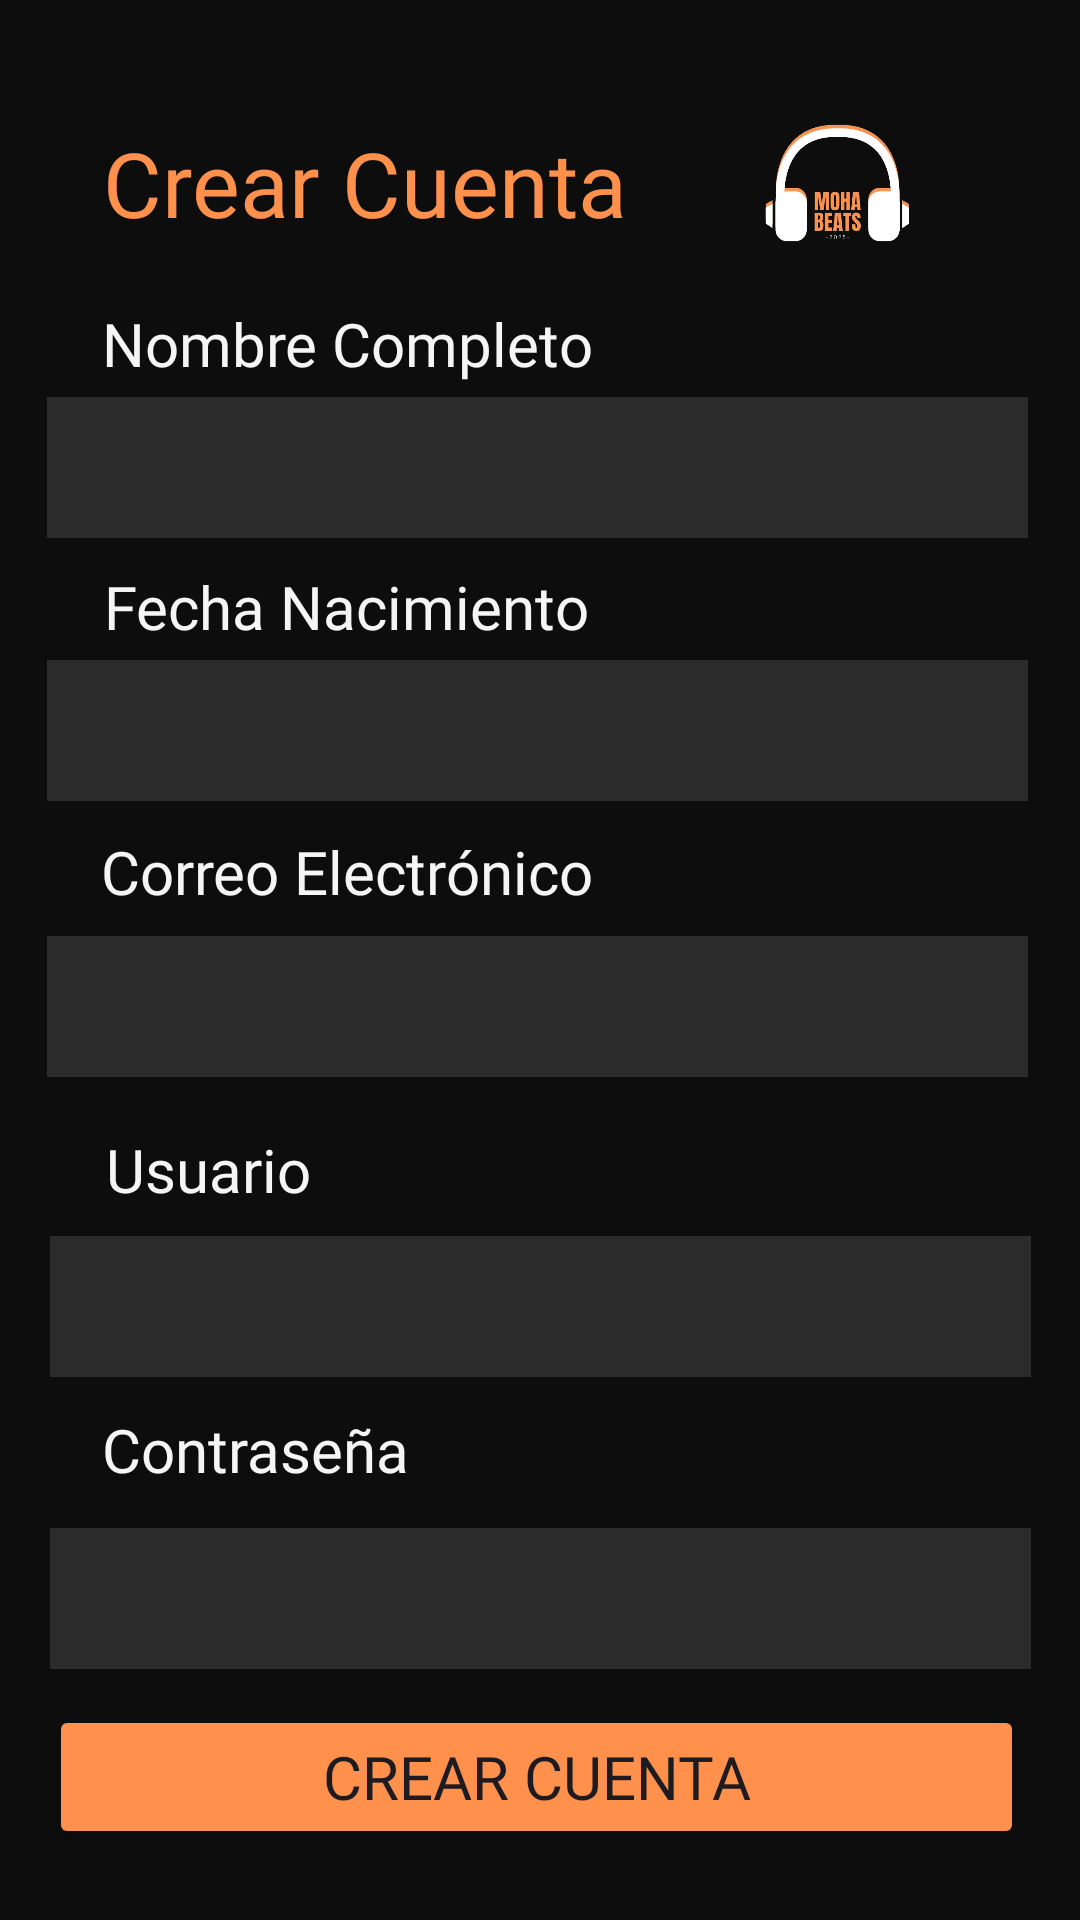

Reconstruct the res/layout file that produces this screen, plus the resources it refers to.
<!-- AndroidManifest.xml: application theme Theme.MohaBeatsIII -->
<!-- res/layout/activity_crear_cuenta.xml -->
<?xml version="1.0" encoding="utf-8"?>
<androidx.constraintlayout.widget.ConstraintLayout xmlns:android="http://schemas.android.com/apk/res/android"
    xmlns:app="http://schemas.android.com/apk/res-auto"
    xmlns:tools="http://schemas.android.com/tools"
    android:id="@+id/main"
    android:layout_width="match_parent"
    android:layout_height="match_parent"
    android:background="@color/colorPrincipal"
    tools:context=".ui.view.actividades.CrearCuenta">

    <EditText
        android:id="@+id/txtCorreo"
        android:layout_width="327dp"
        android:layout_height="47dp"
        android:background="@color/fondosSecundarios"
        android:ems="10"
        android:fontFamily="@font/abril_fatface"
        android:inputType="text"
        android:textColor="@color/blancoAgradables"
        app:layout_constraintBottom_toBottomOf="parent"
        app:layout_constraintEnd_toEndOf="parent"
        app:layout_constraintHorizontal_bias="0.476"
        app:layout_constraintStart_toStartOf="parent"
        app:layout_constraintTop_toTopOf="parent"
        app:layout_constraintVertical_bias="0.526" />

    <TextView
        android:id="@+id/lblContrasena"
        android:layout_width="wrap_content"
        android:layout_height="wrap_content"
        android:fontFamily="@font/abril_fatface"
        android:text="@string/lblContrasena"
        android:textColor="@color/blancoAgradables"
        android:textSize="20sp"
        app:layout_constraintBottom_toBottomOf="parent"
        app:layout_constraintEnd_toEndOf="parent"
        app:layout_constraintHorizontal_bias="0.132"
        app:layout_constraintStart_toStartOf="parent"
        app:layout_constraintTop_toTopOf="parent"
        app:layout_constraintVertical_bias="0.766" />

    <EditText
        android:id="@+id/txtUsuario"
        android:layout_width="327dp"
        android:layout_height="47dp"
        android:background="@color/fondosSecundarios"
        android:ems="10"
        android:fontFamily="@font/abril_fatface"
        android:inputType="text"
        android:textColor="@color/blancoAgradables"
        app:layout_constraintBottom_toBottomOf="parent"
        app:layout_constraintEnd_toEndOf="parent"
        app:layout_constraintStart_toStartOf="parent"
        app:layout_constraintTop_toTopOf="parent"
        app:layout_constraintVertical_bias="0.695" />

    <TextView
        android:id="@+id/lblCorreo"
        android:layout_width="wrap_content"
        android:layout_height="wrap_content"
        android:fontFamily="@font/abril_fatface"
        android:text="@string/correo"
        android:textColor="@color/blancoAgradables"
        android:textSize="20sp"
        app:layout_constraintBottom_toBottomOf="parent"
        app:layout_constraintEnd_toEndOf="parent"
        app:layout_constraintHorizontal_bias="0.171"
        app:layout_constraintStart_toStartOf="parent"
        app:layout_constraintTop_toTopOf="parent"
        app:layout_constraintVertical_bias="0.452" />

    <EditText
        android:id="@+id/txtContrasena"
        android:layout_width="327dp"
        android:layout_height="47dp"
        android:background="@color/fondosSecundarios"
        android:ems="10"
        android:fontFamily="@font/abril_fatface"
        android:inputType="textPassword"
        android:textColor="@color/blancoAgradables"
        app:layout_constraintBottom_toBottomOf="parent"
        app:layout_constraintEnd_toEndOf="parent"
        app:layout_constraintStart_toStartOf="parent"
        app:layout_constraintTop_toTopOf="parent"
        app:layout_constraintVertical_bias="0.859" />

    <TextView
        android:id="@+id/lblNombreCompleto"
        android:layout_width="wrap_content"
        android:layout_height="wrap_content"
        android:fontFamily="@font/abril_fatface"
        android:text="@string/nombreCompleto"
        android:textColor="@color/blancoAgradables"
        android:textSize="20sp"
        app:layout_constraintBottom_toBottomOf="parent"
        app:layout_constraintEnd_toEndOf="parent"
        app:layout_constraintHorizontal_bias="0.173"
        app:layout_constraintStart_toStartOf="parent"
        app:layout_constraintTop_toTopOf="parent"
        app:layout_constraintVertical_bias="0.165" />

    <EditText
        android:id="@+id/txtNombreCompleto"
        android:layout_width="327dp"
        android:layout_height="47dp"
        android:background="@color/fondosSecundarios"
        android:ems="10"
        android:fontFamily="@font/abril_fatface"
        android:inputType="text"
        android:textColor="@color/blancoAgradables"
        app:layout_constraintBottom_toBottomOf="parent"
        app:layout_constraintEnd_toEndOf="parent"
        app:layout_constraintHorizontal_bias="0.476"
        app:layout_constraintStart_toStartOf="parent"
        app:layout_constraintTop_toTopOf="parent"
        app:layout_constraintVertical_bias="0.223" />

    <TextView
        android:id="@+id/lblFechaNacimiento"
        android:layout_width="wrap_content"
        android:layout_height="wrap_content"
        android:fontFamily="@font/abril_fatface"
        android:text="@string/fechaNacimiento"
        android:textColor="@color/blancoAgradables"
        android:textSize="20sp"
        app:layout_constraintBottom_toBottomOf="parent"
        app:layout_constraintEnd_toEndOf="parent"
        app:layout_constraintHorizontal_bias="0.174"
        app:layout_constraintStart_toStartOf="parent"
        app:layout_constraintTop_toTopOf="parent"
        app:layout_constraintVertical_bias="0.308" />

    <EditText
        android:id="@+id/txtFechaNacimiento"
        android:layout_width="327dp"
        android:layout_height="47dp"
        android:background="@color/fondosSecundarios"
        android:ems="10"
        android:fontFamily="@font/abril_fatface"
        android:inputType="date"
        android:textColor="@color/blancoAgradables"
        app:layout_constraintBottom_toBottomOf="parent"
        app:layout_constraintEnd_toEndOf="parent"
        app:layout_constraintHorizontal_bias="0.476"
        app:layout_constraintStart_toStartOf="parent"
        app:layout_constraintTop_toTopOf="parent"
        app:layout_constraintVertical_bias="0.371" />

    <TextView
        android:id="@+id/lblUsuario"
        android:layout_width="wrap_content"
        android:layout_height="wrap_content"
        android:fontFamily="@font/abril_fatface"
        android:text="@string/lblUsuario"
        android:textColor="@color/blancoAgradables"
        android:textSize="20sp"
        app:layout_constraintBottom_toBottomOf="parent"
        app:layout_constraintEnd_toEndOf="parent"
        app:layout_constraintHorizontal_bias="0.121"
        app:layout_constraintStart_toStartOf="parent"
        app:layout_constraintTop_toTopOf="parent"
        app:layout_constraintVertical_bias="0.614" />

    <Button
        android:id="@+id/btnCrearCuenta"
        android:layout_width="325dp"
        android:layout_height="48dp"
        android:backgroundTint="@color/colorDetalles"
        android:fontFamily="@font/abril_fatface"
        android:text="@string/crearCuenta"
        android:textSize="20sp"
        app:layout_constraintBottom_toBottomOf="parent"
        app:layout_constraintEnd_toEndOf="parent"
        app:layout_constraintHorizontal_bias="0.465"
        app:layout_constraintStart_toStartOf="parent"
        app:layout_constraintTop_toTopOf="parent"
        app:layout_constraintVertical_bias="0.96" />

    <TextView
        android:id="@+id/lblCrear"
        android:layout_width="wrap_content"
        android:layout_height="wrap_content"
        android:fontFamily="@font/abril_fatface"
        android:text="@string/crearCuenta"
        android:textColor="@color/colorDetalles"
        android:textSize="30sp"
        app:layout_constraintBottom_toBottomOf="parent"
        app:layout_constraintEnd_toEndOf="parent"
        app:layout_constraintHorizontal_bias="0.185"
        app:layout_constraintStart_toStartOf="parent"
        app:layout_constraintTop_toTopOf="parent"
        app:layout_constraintVertical_bias="0.068" />

    <ImageView
        android:id="@+id/imageView"
        android:layout_width="85dp"
        android:layout_height="72dp"
        app:layout_constraintBottom_toBottomOf="parent"
        app:layout_constraintEnd_toEndOf="parent"
        app:layout_constraintHorizontal_bias="0.861"
        app:layout_constraintStart_toStartOf="parent"
        app:layout_constraintTop_toTopOf="parent"
        app:layout_constraintVertical_bias="0.044"
        app:srcCompat="@drawable/moha_beats_removebg_preview" />

</androidx.constraintlayout.widget.ConstraintLayout>
<!-- resources referenced by this layout -->
<resources>
  <color name="blancoAgradables">#F5F5F5</color>
  <color name="colorDetalles">#ff914d</color>
  <color name="colorPrincipal">#0D0D0D</color>
  <color name="fondosSecundarios">#2B2B2B</color>
  <!-- drawable moha_beats_removebg_preview: png bitmap (drawable, 69481 bytes) -->
  <string name="correo">Correo Electrónico</string>
  <string name="crearCuenta">Crear Cuenta</string>
  <string name="fechaNacimiento">Fecha Nacimiento</string>
  <string name="lblContrasena">Contraseña</string>
  <string name="lblUsuario">Usuario</string>
  <string name="nombreCompleto">Nombre Completo</string>
  <style name="Theme.MohaBeatsIII" parent="Base.Theme.MohaBeatsIII" />
  <style name="Base.Theme.MohaBeatsIII" parent="Theme.Material3.DayNight.NoActionBar">
          <item name="colorPrimary">@color/colorPrincipal</item> <item name="colorOnPrimary">@color/blancoAgradables</item>
  
          <item name="colorSecondary">@color/colorDetalles</item> <item name="colorOnSecondary">@color/blancoAgradables</item>
  
          <item name="android:statusBarColor">?attr/colorSecondaryVariant</item>
      </style>
</resources>
